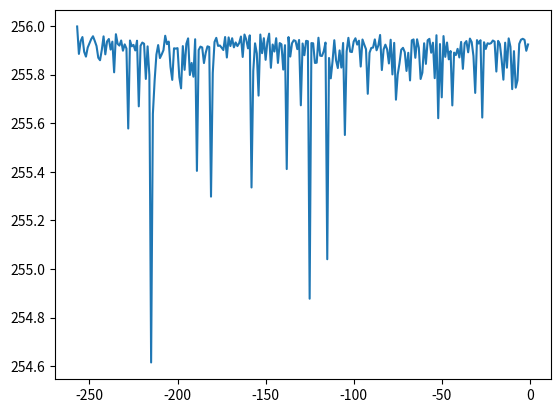

Generate this figure with matplotlib:
import math
import random

import numpy as np
from matplotlib import pyplot as plt
from scipy.fft import irfft, rfft, rfftfreq

SAMPLE_RATE = 256
DURATION = 1

def generate_sine_wave(freq, sample_rate, duration):
    x = np.linspace(0, duration, sample_rate * duration, endpoint=False)
    frequencies = x * freq
    y = np.sin((2 * np.pi) * frequencies)
    return x, y

_, nice_tone = generate_sine_wave(400, SAMPLE_RATE, DURATION)
_, noise_tone = generate_sine_wave(4000, SAMPLE_RATE, DURATION)
# mixed_tone = noise_tone + nice_tone
rand = random.SystemRandom(0)
r = list(range(2 * SAMPLE_RATE))
r = np.asarray(r)
mixed_tone = np.asarray(
    [
        # r[i]
        rand.choice(r)
        # np.sin(np.pi * 2 * r[i])
        for i in range(2 * SAMPLE_RATE)
    ]
)
print(list(mixed_tone))
normalized_tone = mixed_tone
# normalized_tone = np.int16((mixed_tone / mixed_tone.max()) * 32767)
N = SAMPLE_RATE * DURATION

yf = rfft(normalized_tone)
xf = rfftfreq(N, 1 / SAMPLE_RATE)

yf = np.abs(yf)
yf = 256 - 256 / yf
# yf = 2 * (np.abs(yf) / np.max(yf) - 0.5)
# yf = [2 * (i - yf[i]) for i in range(len(yf))]
# yf = np.abs(yf) / np.max(yf) * SAMPLE_RATE / 2
# yf = sorted(yf)
# print(list(yf))
plt.plot(list(range(-257, 0)), yf)
plt.show()

# yf = irfft(yf)
# yf = yf - yf[len(yf) // 2]
# yf = [np.sqrt(i ** 2 - yf[i]) for i in range(256)]
# print(list(yf))
# plt.plot(yf)
# plt.show()